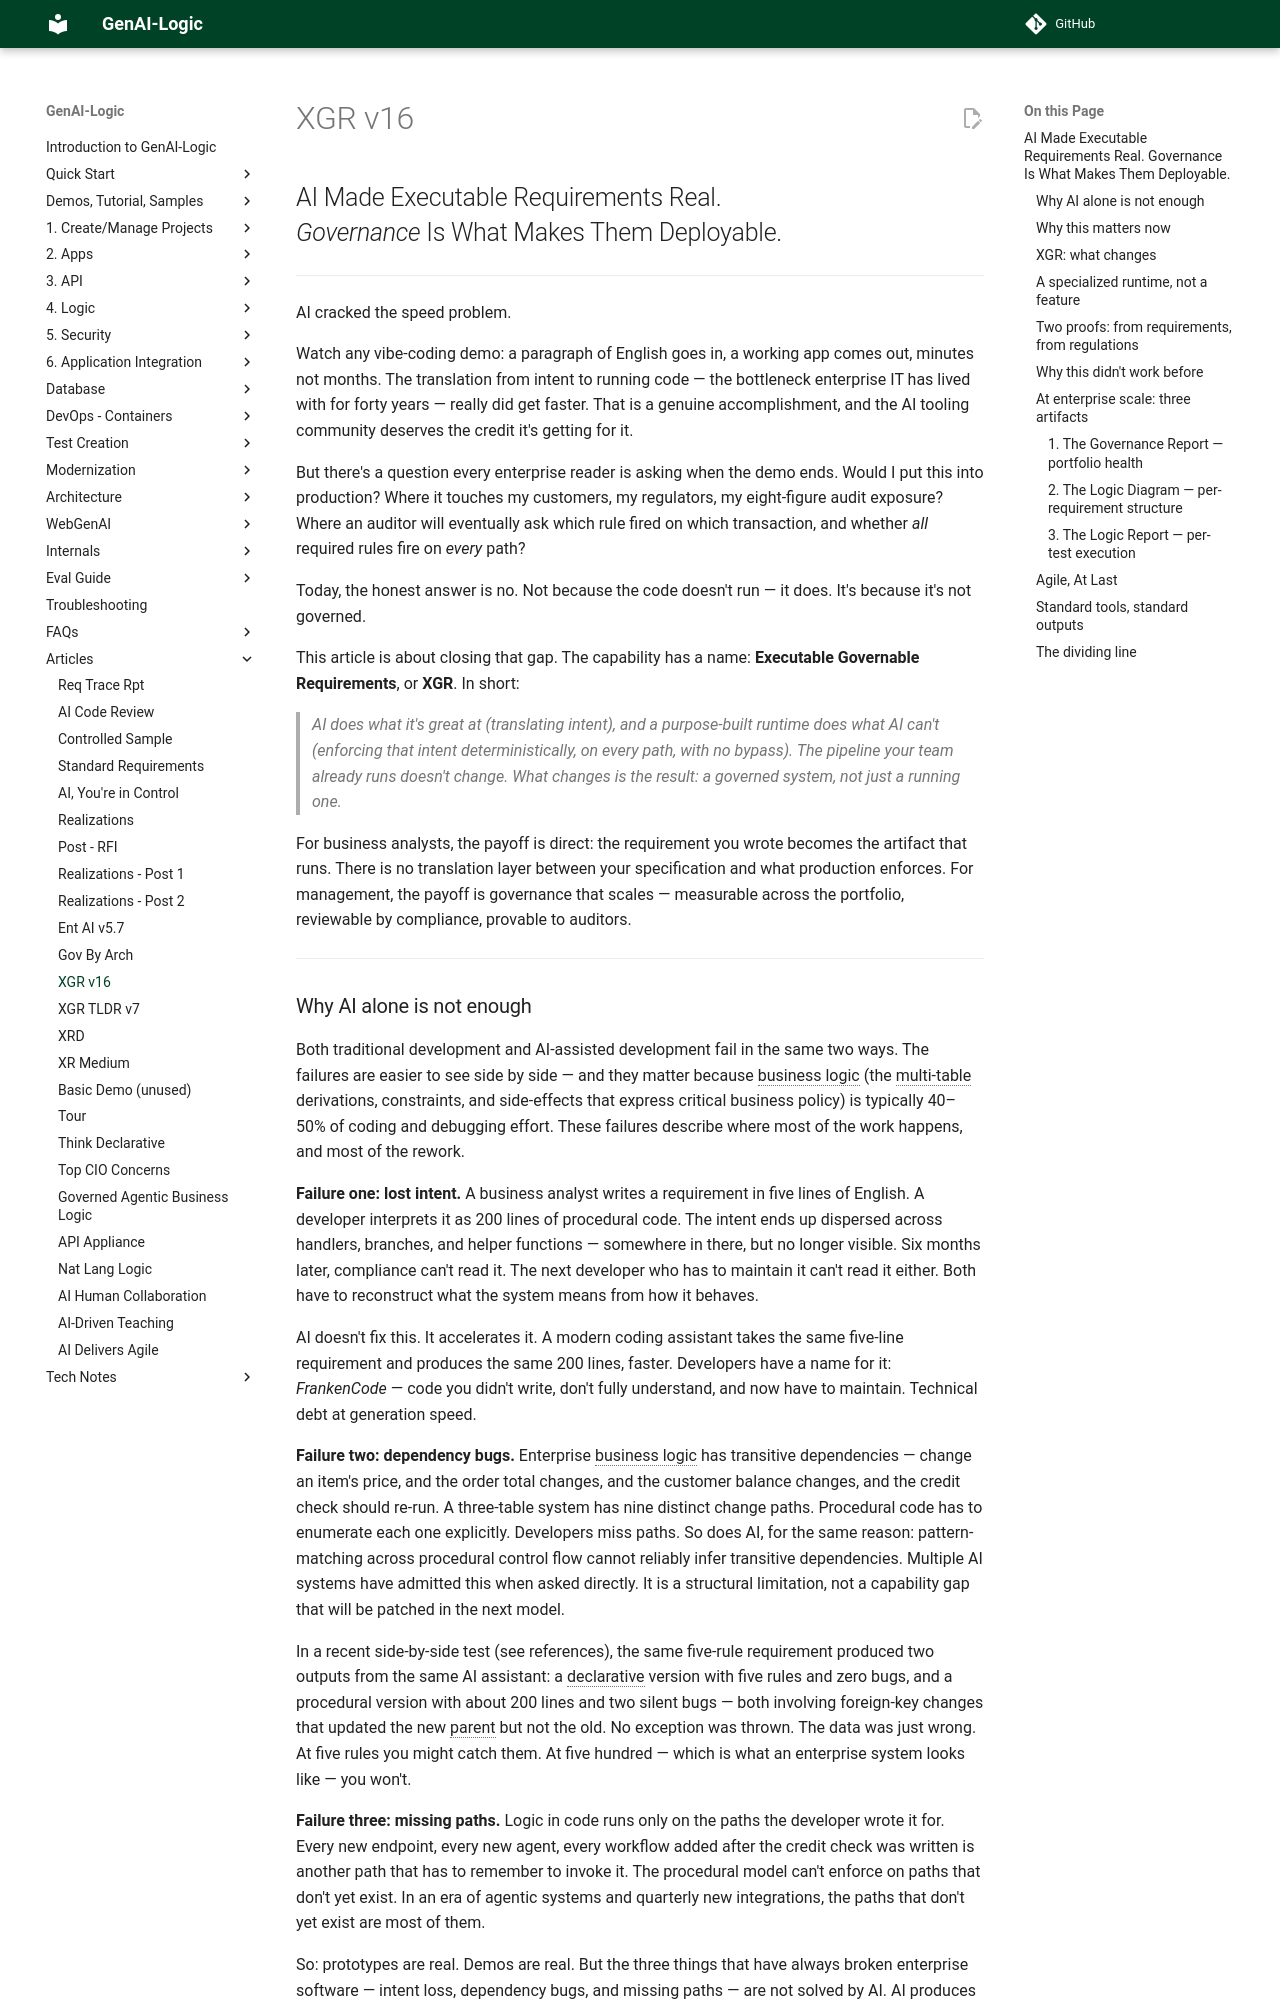

repository: ApiLogicServer/Docs · page: Tech-XGR/index.html · generator: jekyll

---
title: "AI Made Executable Requirements Real. Governance Is What Makes Them Deployable."
author: Val Huber
date: "2026-05-29"
version: 16
---

# AI Made Executable Requirements Real. <br>*Governance* Is What Makes Them Deployable.

---

AI cracked the speed problem.

Watch any vibe-coding demo: a paragraph of English goes in, a working app comes out, minutes not months. The translation from intent to running code — the bottleneck enterprise IT has lived with for forty years — really did get faster. That is a genuine accomplishment, and the AI tooling community deserves the credit it's getting for it.

But there's a question every enterprise reader is asking when the demo ends. Would I put this into production? Where it touches my customers, my regulators, my eight-figure audit exposure? Where an auditor will eventually ask which rule fired on which transaction, and whether *all* required rules fire on *every* path?

Today, the honest answer is no. Not because the code doesn't run — it does. It's because it's not governed.

This article is about closing that gap. The capability has a name: **Executable Governable Requirements**, or **XGR**. In short: 

> AI does what it's great at (translating intent), and a purpose-built runtime does what AI can't (enforcing that intent deterministically, on every path, with no bypass). The pipeline your team already runs doesn't change. What changes is the result: a governed system, not just a running one.

For business analysts, the payoff is direct: the requirement you wrote becomes the artifact that runs. There is no translation layer between your specification and what production enforces. For management, the payoff is governance that scales — measurable across the portfolio, reviewable by compliance, provable to auditors.

---
